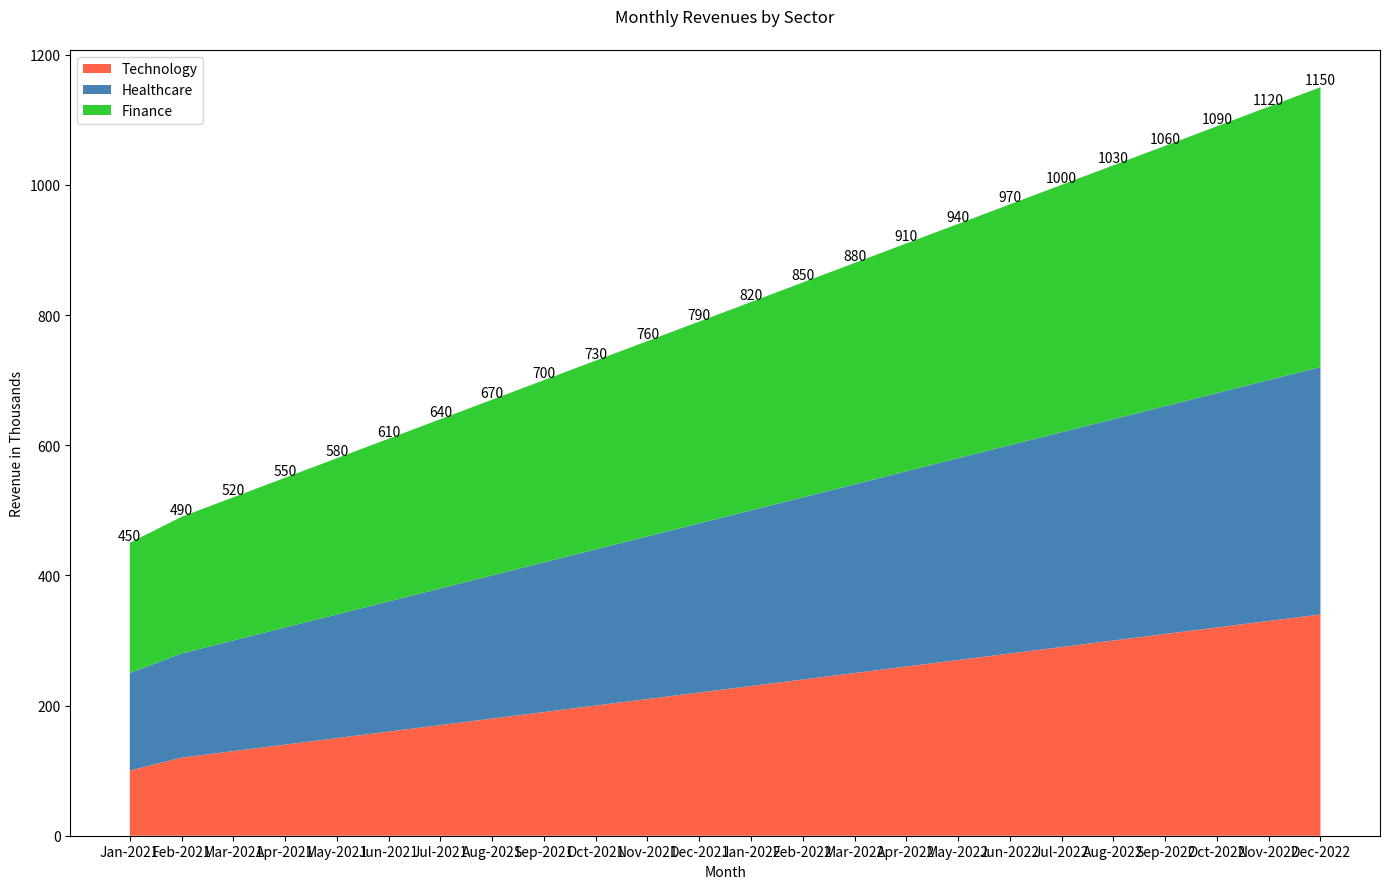

Source code (Python):

import matplotlib.pyplot as plt

# Data for the stacked area chart
months = ['Jan-2021', 'Feb-2021', 'Mar-2021', 'Apr-2021', 'May-2021', 'Jun-2021', 
          'Jul-2021', 'Aug-2021', 'Sep-2021', 'Oct-2021', 'Nov-2021', 'Dec-2021',
          'Jan-2022', 'Feb-2022', 'Mar-2022', 'Apr-2022', 'May-2022', 'Jun-2022',
          'Jul-2022', 'Aug-2022', 'Sep-2022', 'Oct-2022', 'Nov-2022', 'Dec-2022']
technology = [100, 120, 130, 140, 150, 160, 170, 180, 190, 200, 210, 220,
              230, 240, 250, 260, 270, 280, 290, 300, 310, 320, 330, 340]
healthcare = [150, 160, 170, 180, 190, 200, 210, 220, 230, 240, 250, 260, 
              270, 280, 290, 300, 310, 320, 330, 340, 350, 360, 370, 380]
finance = [200, 210, 220, 230, 240, 250, 260, 270, 280, 290, 300, 310, 
           320, 330, 340, 350, 360, 370, 380, 390, 400, 410, 420, 430]

# Modify the dimensions of the plot
plt.figure(figsize=(14, 9))

# Creating the stacked area chart
plt.stackplot(months, technology, healthcare, finance,
              colors=['#FF6347', '#4682B4', '#32CD32'],
              labels=['Technology', 'Healthcare', 'Finance'])

# Adding the legend
plt.legend(loc='upper left')

# Adding titles and labels
plt.title('Monthly Revenues by Sector', pad=20)
plt.xlabel('Month')
plt.ylabel('Revenue in Thousands')

# Add annotation
for i, tech in enumerate(technology):
    total_revenue = tech + healthcare[i] + finance[i]
    plt.text(months[i], total_revenue, f'{total_revenue}', ha='center', va='bottom')

# Show the plot
plt.tight_layout()
plt.show()